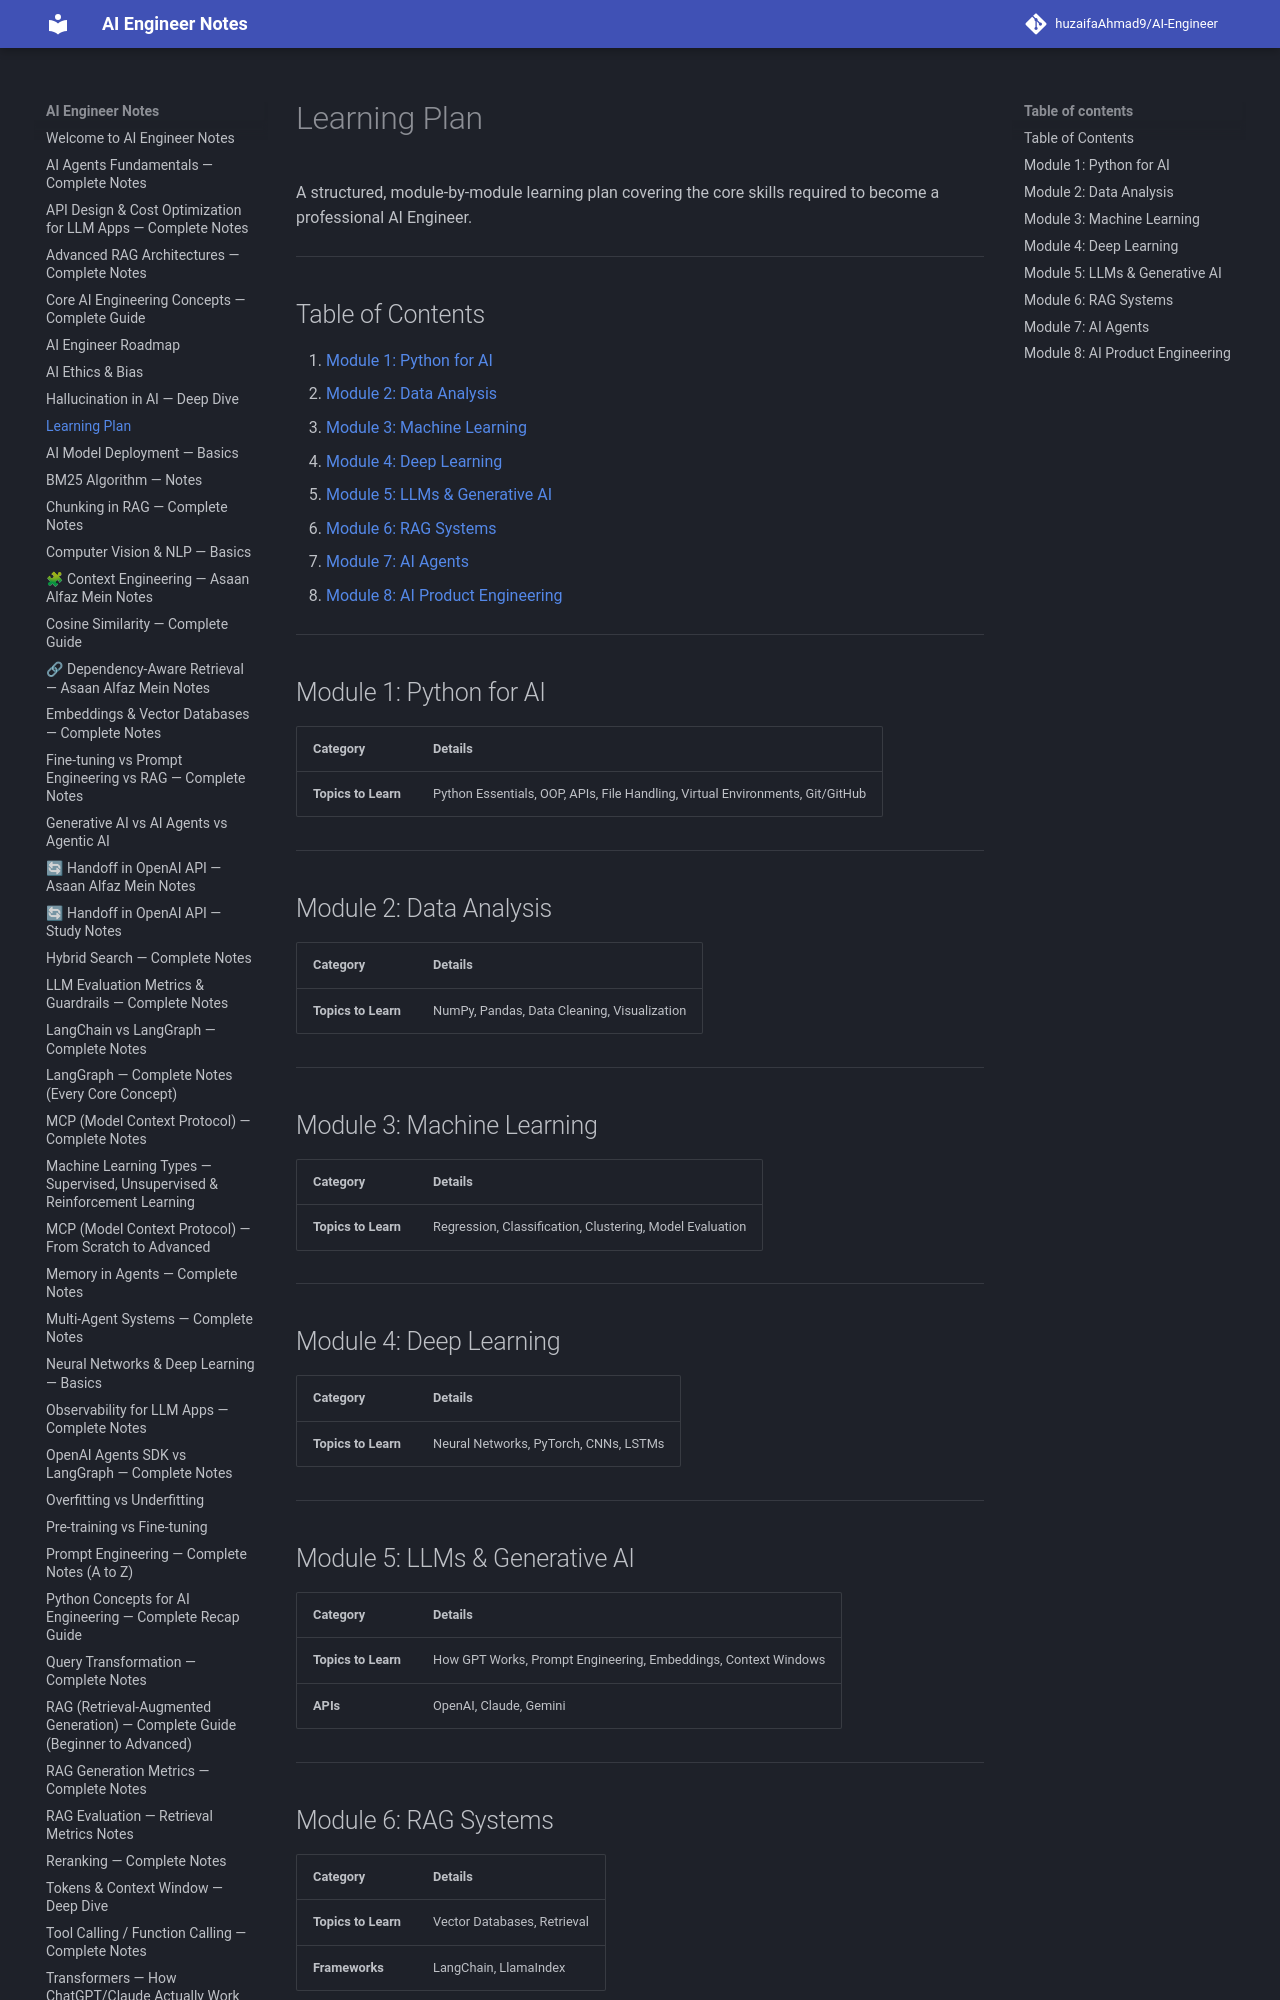

repository: huzaifaglixen-dotcom/Notes · page: Ai-Learning-Plan/index.html · generator: mkdocs

# Learning Plan

A structured, module-by-module learning plan covering the core skills required to become a professional AI Engineer.

---

## Table of Contents

1. [Module 1: Python for AI](#module-1-python-for-ai)
2. [Module 2: Data Analysis](#module-2-data-analysis)
3. [Module 3: Machine Learning](#module-3-machine-learning)
4. [Module 4: Deep Learning](#module-4-deep-learning)
5. [Module 5: LLMs & Generative AI](#module-5-llms--generative-ai)
6. [Module 6: RAG Systems](#module-6-rag-systems)
7. [Module 7: AI Agents](#module-7-ai-agents)
8. [Module 8: AI Product Engineering](#module-8-ai-product-engineering)

---

## Module 1: Python for AI

| Category | Details |
|---|---|
| **Topics to Learn** | Python Essentials, OOP, APIs, File Handling, Virtual Environments, Git/GitHub |

---

## Module 2: Data Analysis

| Category | Details |
|---|---|
| **Topics to Learn** | NumPy, Pandas, Data Cleaning, Visualization |

---

## Module 3: Machine Learning

| Category | Details |
|---|---|
| **Topics to Learn** | Regression, Classification, Clustering, Model Evaluation |

---

## Module 4: Deep Learning

| Category | Details |
|---|---|
| **Topics to Learn** | Neural Networks, PyTorch, CNNs, LSTMs |

---

## Module 5: LLMs & Generative AI

| Category | Details |
|---|---|
| **Topics to Learn** | How GPT Works, Prompt Engineering, Embeddings, Context Windows |
| **APIs** | OpenAI, Claude, Gemini |

---
